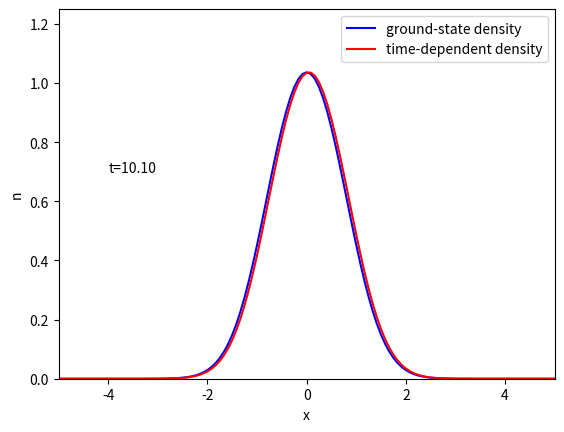

Generate this figure with matplotlib:
# This program solves the 1D Kohn-Sham equation for two electrons in a
# harmonic-oscillator potential. It first calculates the self-consistent
# ground state, and then does a time propagation, assuming a short "kick".
#--------------------------------------------------------------------------
#
#   HERE ARE THE PARAMETERS FOR THE GROUND-STATE CALCULATION:
#
#--------------------------------------------------------------------------
NGRID = 121    # number of grid points (always an odd number)
XMAX = 5.      # the numerical grid goes from -XMAX < x < XMAX
KSPRING = 1.   # spring constant of the harmonic oscillator potential
A = 1       # Coulomb softening parameter
TOL = 1.e-10   # numerical tolerance (the convergence criterion)
MIX = 0.75     # mixing parameter for the self-consistency iterations
#--------------------------------------------------------------------------
#
#   HERE ARE THE PARAMETERS FOR THE TIME_DEPENDENT CALCULATION:
#
#--------------------------------------------------------------------------
TMAX = 10.     # total propagation time, 0 < T < TMAX
DT = 0.1       # time step
EFIELD = 0.5   # strength of the electric field kick
TKICK = 0.3    # duration of the kick
DYN = 2        # If DYN=2, use both time-dependent Hartree and exchange
               # IF DYN=1 use time-dependent Hartree and ground-state exchange
               # If DYN=0, use both ground-state Hartree and exchange               
PC = 1         # number of predictor-corrector steps; usually no more than 1
#--------------------------------------------------------------------------
#
DX = 2.*XMAX/(NGRID-1)  # grid spacing
PI = 3.141592653589793  # define pi here
IONE = complex(0., 1.)
#
# Define the numerical grid as an array
#
import matplotlib.pyplot as plt # Plotting library
import numpy as np
x = np.linspace(-XMAX,XMAX,NGRID)
# 
# Initialize the density of the noninteracting 1D harmonic oscillator.
#
import math
def h(i):
    return 2.*math.exp(-i**2)/math.sqrt(PI)
#
# initialize a bunch of arrays
#
n = np.zeros(NGRID)
n0 = np.zeros(NGRID)
n1 = np.zeros(NGRID)
psi = np.zeros(NGRID)
PHI = np.zeros(NGRID, dtype=complex)
PHI1 = np.zeros(NGRID, dtype=complex)
VH = np.zeros(NGRID) 
VX = np.zeros(NGRID)
vint = np.zeros(NGRID)
HMAT = np.zeros((NGRID,NGRID))
TMAT = np.zeros((NGRID,NGRID), dtype=complex)
HKIN = np.zeros((NGRID,NGRID))
ONE = np.zeros((NGRID,NGRID))
VEXT = np.zeros(NGRID)
VT = np.zeros(NGRID)
RHS = np.zeros(NGRID, dtype=complex)
#
for i in range(NGRID):
    n[i]=h(x[i])
n1 = n.copy()
#
from pylab import *
#
# Define the quadratic function of the spring, and use this to 
# define the external potential Hamiltonian:
#
def g(i):
    return 0.5*KSPRING*i**2
for i in range(NGRID):
    VEXT[i]=g(x[i]) 
    ONE[i,i] = 1.
#
#  define the kinetic energy operator:
#    
for i in range(NGRID):
    HKIN[i,i] = 490./(360.*DX**2)
for i in range(NGRID-1):
    HKIN[i,i+1] = -270./(360.*DX**2)
    HKIN[i+1,i] = -270./(360.*DX**2)
for i in range(NGRID-2):
    HKIN[i,i+2] = 27./(360.*DX**2)
    HKIN[i+2,i] = 27./(360.*DX**2)
for i in range(NGRID-3):
    HKIN[i,i+3] = -2./(360.*DX**2)
    HKIN[i+3,i] = -2./(360.*DX**2)   
#
# We will need numerical integration routines.
#
from scipy.integrate import simpson   # integration with Simpson's rule
from scipy.integrate import quad    # integration with Gaussian quadrature
from scipy.special import kn        # The modified Bessel functions
#------------------------------------------------------------------------
# Here is the start of the self-consistency loop. We initialize the
# energy as that of two noninteacting electrons in a 1D harmonic potential
#------------------------------------------------------------------------
crit = 1.
EKS_previous = math.sqrt(KSPRING) 
counter = 0
while crit > TOL:
    counter += 1
    print(counter)
    for i in range(NGRID):
        for j in range(NGRID):  
            HMAT[i,j] = HKIN[i,j]
#
#  mix with the density of the previous iteration
#
    n = MIX*n + (1.-MIX)*n1
    n1 = n.copy()
#
# Calculate the Hartree potential VH:
#   
    for i in range(NGRID):
        for j in range(NGRID):
            vint[j]=n[j]/math.sqrt(A**2 + (x[i]-x[j])**2)
        result = simpson(vint,x=x)
        VH[i] = result
        HMAT[i,i] += VEXT[i] + VH[i]   
#
# Calculate the exchange potential VX:
#    
    for i in range(NGRID):
        upper = n[i]*PI*A  
        def f(j):
            return kn(0,j)
        result, _ = quad(f,0.,upper)
        VX[i] = -result/(PI*A)
        HMAT[i,i] += VX[i]    
#
# Now find the eigenvalues and eigenvectors of the matrix MAT,
# and sort them to make sure we keep the lowest one only.
#
    vals, vecs = np.linalg.eig(HMAT)
    sorted = np.argsort(vals)
    lowest = sorted[0]
    EKS = vals[lowest]
    for i in range(NGRID):
        psi[i]=vecs[i,lowest]   
#
# Now we need to normalize our solution. 
#
    norm = simpson(psi**2,x=x)
    psi = psi/math.sqrt(norm)
    n = 2*psi**2     
#
#  We define the convergence criterion (crit) as the difference between the 
#  Kohn-Sham lowest energy eigenvalue in this iteration step to the one of  
#  the previous step. The criterion needs to be < TOL for the iteration to end.
#
    crit = abs(EKS_previous - EKS)
    EKS_previous = EKS
# --------------------------------------------------------------------------
# End of the self-consistency loop
# --------------------------------------------------------------------------
print('converged')
#
print(' lowest four Kohn-Sham eigenvalues:')
print(EKS,vals[sorted[1]],vals[sorted[2]],vals[sorted[3]])
#
n0 = n.copy()
n1 = n.copy()
PHI = IONE*psi
import sys
#sys.exit()
#
# --------------------------------------------------------------------------
# Now that we have calculated the ground state, we can begin with the
# time propagation. We take psi as the initial wave function (need to 
# convert it into the complex function PHI) and propagate it forward in time.
# --------------------------------------------------------------------------
#
f = open("dip.txt", "w")
T=0
while T < TMAX:  
    T = T + DT
    print('time =',round(T,5))
#    
#   First, define the time-dependent perturbation VT. We assume that it
#   is a short "kick" in the form of a uniform electric field, which lasts
#   for 5 time steps.
#
    if T <= TKICK:
        VT = EFIELD*x
    else:
        VT = np.zeros(NGRID)
#
#   this is the beginning of the predictor-corrector loop
#              
    PSTEP = -1
    while PSTEP < PC:
        PSTEP = PSTEP + 1
        n = (n + n1)/2.
        
#   If DYN=1 calculate the time-dependent Hartree and exchange potential

        if DYN == 1 or DYN == 2:
            for i in range(NGRID):
                for j in range(NGRID):
                    vint[j]=n[j]/math.sqrt(A**2 + (x[i]-x[j])**2)
                result = simpson(vint,x=x)
                VH[i] = result
                
        if DYN == 2:
            for i in range(NGRID):
                upper = n[i]*PI*A  
                def ff(j):
                    return kn(0,j)
                result, _ = quad(ff,0.,upper)
                VX[i] = -result/(PI*A)       
#
#   Now construct the time-dependent Hamiltonian
#    
        HMAT = HKIN.copy()
        
        for i in range(NGRID):

            HMAT[i,i] = HMAT[i,i] + VEXT[i] + VH[i] + VX[i] + VT[i]
    
#   Next, do the time propagation step by solving a linear equation
#   (Crank-Nicolson algorithm)
#        
        TMAT = ONE - 0.5*DT*IONE*HMAT
    
        RHS = TMAT.dot(PHI)
        
        TMAT = ONE + 0.5*DT*IONE*HMAT

        PHI1 = linalg.solve(TMAT,RHS)
    
        n = 2.*abs(PHI1)**2
#
#   end of the predictor-corrector loop
#        
    n1 = n.copy() 
    PHI = PHI1.copy()   
#
#   Real-time plotting
#   https://stackoverflow.com/a/63702988
#
    plt.cla() # Clear previous plots
    plt.axis([x[0],x[-1],0,1.25]) # Set the axis limits to always be the same
    plt.text(x[NGRID//10],0.7,f"t={T:1.2f}") # Display the time as text
    plt.plot(x,n0, label='ground-state density', color='blue') # Plot the ground-state density
    plt.plot(x,n, label='time-dependent density', color='red') # Plot the time-dependent density
    plt.xlabel('x')
    plt.ylabel('n')
    plt.legend() # Create the plot legend
    plt.pause(0.01) # Animation magic. Change the parameter to alter the "framerate"

    norm = simpson(n,x=x)
#    print('norm',norm)
    
    vint = n*x
    dip = simpson(vint,x=x)
#    sys.exit()

    f.write(str(T) + "  " + str(dip) + '\n')
f.close()

plt.show() # Keep the plot open after the calculation is finished
